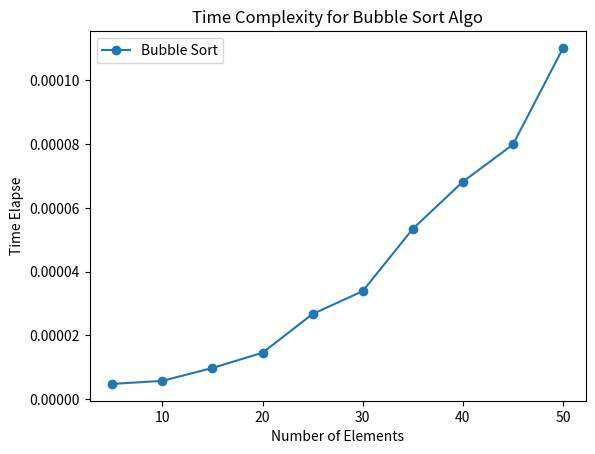

Write Python code to recreate this figure.
import numpy as np
from random import randint
from matplotlib import pyplot as plt
from time import time

def bubble_sort(array):
    unsorted_until_index = len(array) - 1  # Assigned the index of the unsorted array to the last element
    sorted = False # Temporarily initialized sorted to True. Is changed to False when elements in the array are swapped or array is unsorted

    while not sorted: 
        sorted = True 
        # Loop through the array from the last element to the first element
        for i in range(unsorted_until_index):
            if array[i] > array[i+1]:
                sorted = False  # If the element is greater than the next element, the array is not sorted
                array[i], array[i+1] = array[i+1], array[i] # Swap the elements
        unsorted_until_index -= 1 # Decrease the index of the unsorted array by 1
    
    return array

if __name__ == "__main__":
    array = [randint(1, 20) for i in range(10)]
    print("Unsorted array: ", array)
    print("Sorted array, ", bubble_sort(array))

    num_elements = [5, 10, 15, 20, 25, 30, 35, 40, 45, 50]
    time_elapse = []

    for num in num_elements:
        array = [randint(1, 20) for i in range(num)]
        t0 = time()
        print("Sorted array, ", bubble_sort(array))
        t1 = time()
        time_elapse.append(t1-t0)
    
    plt.plot(num_elements, time_elapse, 'o-', label="Bubble Sort")
    plt.legend()
    plt.xlabel("Number of Elements")
    plt.ylabel("Time Elapse")
    plt.title("Time Complexity for Bubble Sort Algo")
    plt.show()
